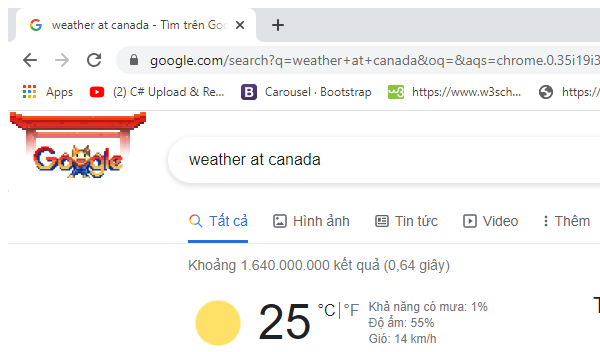
Task: Robotic Enterprise Framework
Workflow: CloseAllApplications

Step 1: Close Window 'chrome.exe weather' in window '*- Tìm trên Google' (chrome.exe)
